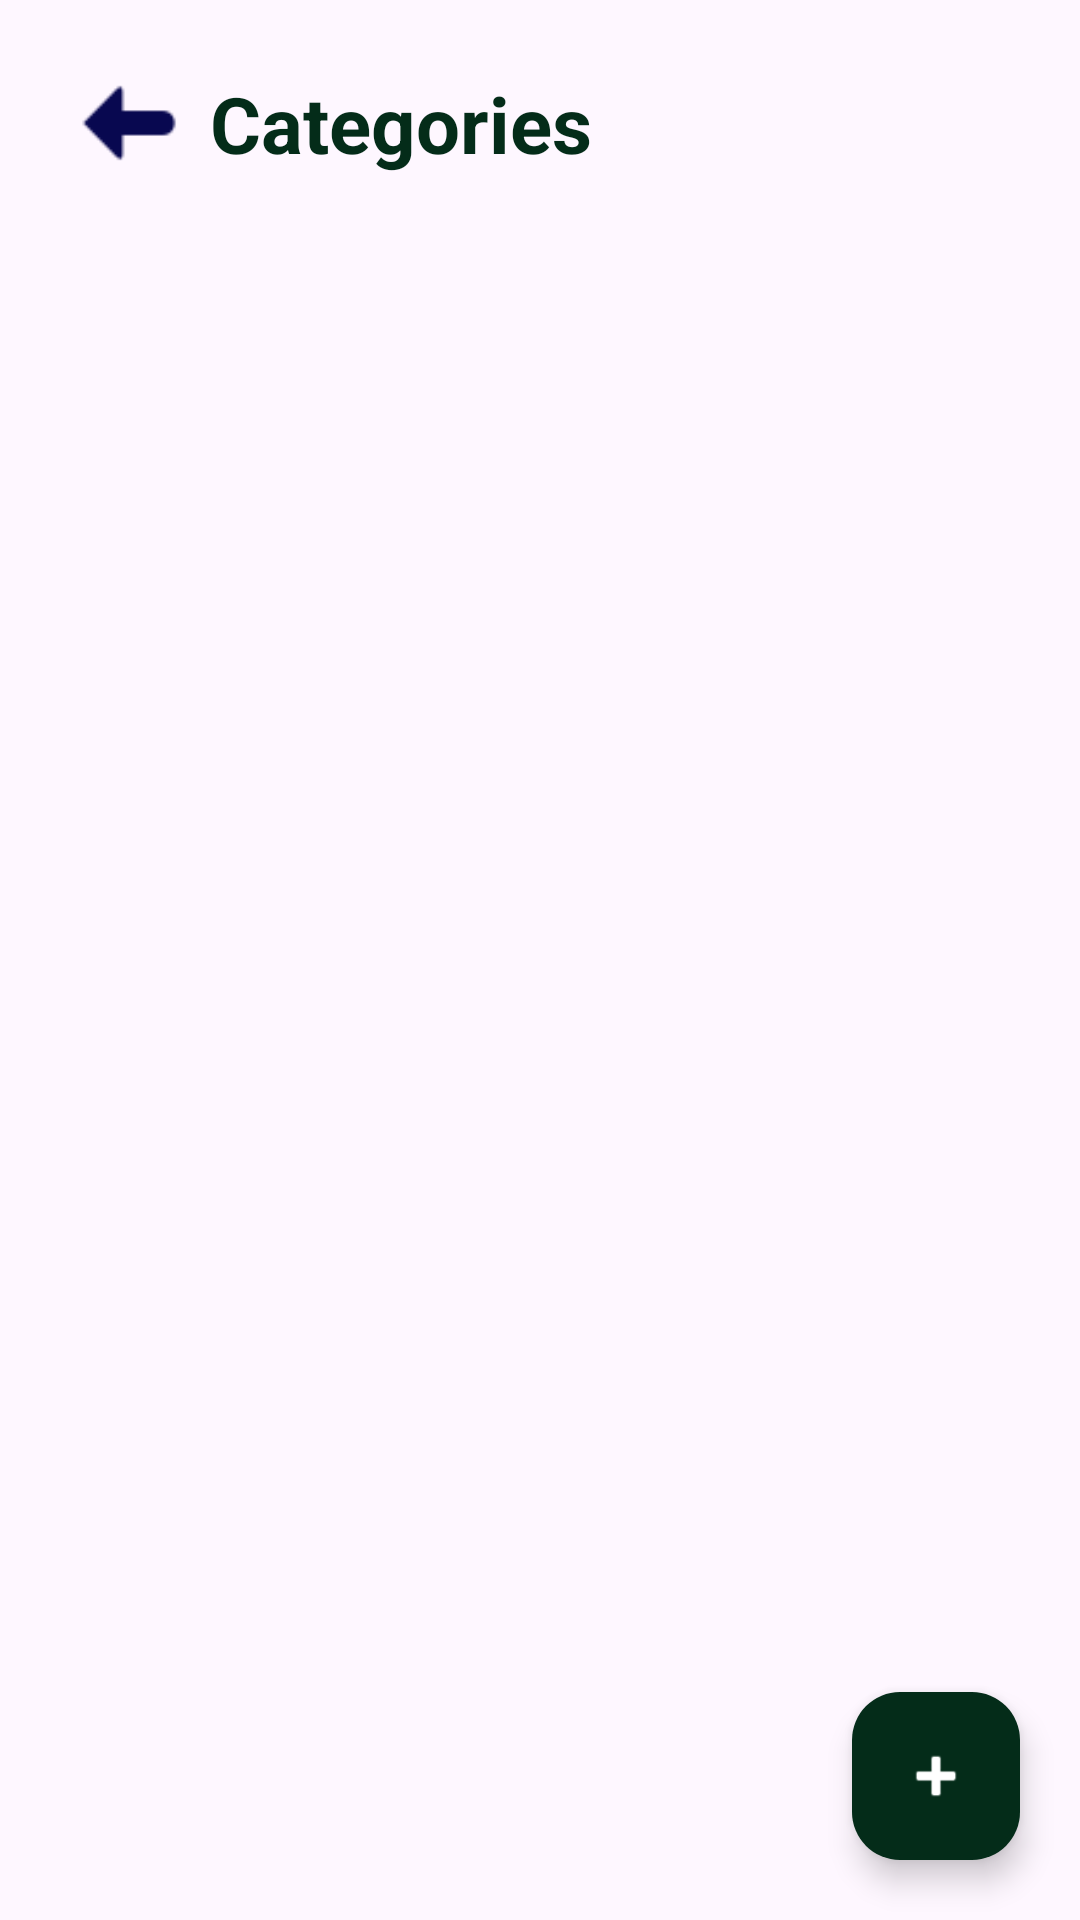

Write the Android layout XML for this screen, with the resource values it uses.
<!-- AndroidManifest.xml: application theme Theme.WazinHasad -->
<!-- res/layout/activity_categories_management.xml -->
<?xml version="1.0" encoding="utf-8"?>
<androidx.constraintlayout.widget.ConstraintLayout
    xmlns:android="http://schemas.android.com/apk/res/android"
    xmlns:app="http://schemas.android.com/apk/res-auto"
    xmlns:tools="http://schemas.android.com/tools"
    android:id="@+id/main_layout_categories"
    android:layout_width="match_parent"
    android:layout_height="match_parent">

    <ImageView
        android:id="@+id/imageView6"
        android:layout_width="54dp"
        android:layout_height="52dp"
        android:layout_marginStart="16dp"
        android:layout_marginTop="15dp"
        app:layout_constraintStart_toStartOf="parent"
        app:layout_constraintTop_toTopOf="parent"
        app:srcCompat="@drawable/arrow3" />

    <TextView
        android:id="@+id/tv_title"
        android:layout_width="0dp"
        android:layout_height="wrap_content"
        android:layout_marginEnd="10dp"
        android:text="Categories"
        android:textColor="#042C19"
        android:textSize="26sp"
        android:textStyle="bold"
        app:layout_constraintBottom_toBottomOf="@+id/imageView6"
        app:layout_constraintEnd_toEndOf="parent"
        app:layout_constraintStart_toEndOf="@+id/imageView6"
        app:layout_constraintTop_toTopOf="@+id/imageView6" />

    <androidx.recyclerview.widget.RecyclerView
        android:id="@+id/rv_categories"
        android:layout_width="0dp"
        android:layout_height="0dp"
        android:layout_marginTop="24dp"
        android:clipToPadding="false"
        android:padding="8dp"
        android:paddingBottom="80dp"
        app:layout_constraintBottom_toBottomOf="parent"
        app:layout_constraintEnd_toEndOf="parent"
        app:layout_constraintStart_toStartOf="parent"
        app:layout_constraintTop_toBottomOf="@+id/tv_title" />

    <com.google.android.material.floatingactionbutton.FloatingActionButton
        android:id="@+id/fab_add_category"
        android:layout_width="wrap_content"
        android:layout_height="wrap_content"
        android:layout_marginEnd="20dp"
        android:layout_marginBottom="20dp"
        android:contentDescription="Add Category"
        android:src="@android:drawable/ic_input_add"
        app:backgroundTint="#042C19"
        app:layout_constraintBottom_toBottomOf="parent"
        app:layout_constraintEnd_toEndOf="parent"
        app:tint="@android:color/white" />

</androidx.constraintlayout.widget.ConstraintLayout>
<!-- resources referenced by this layout -->
<resources>
  <!-- drawable arrow3: png bitmap (drawable, 725 bytes) -->
  <style name="Theme.WazinHasad" parent="Base.Theme.WazinHasad" />
  <style name="Base.Theme.WazinHasad" parent="Theme.Material3.DayNight.NoActionBar">
          
          
          <item name="colorPrimary">@color/main_dark_blue</item>
  
      </style>
  <color name="main_dark_blue">#065AAA</color>
</resources>
